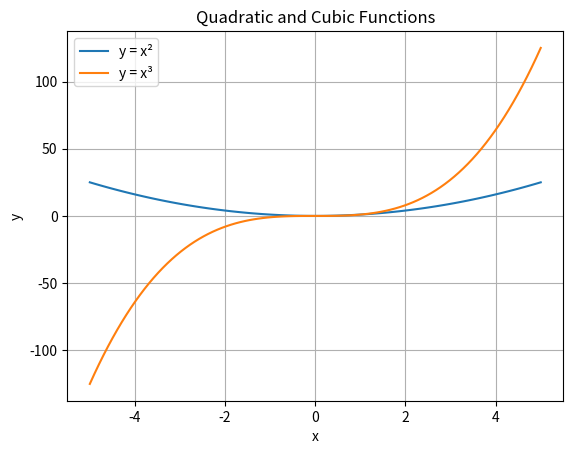

This chart was generated by the following Python code:
import numpy as np
import matplotlib.pyplot as plt

x = np.linspace(-5, 5, 100)

y1 = x**2
y2 = x**3

plt.plot(x, y1, label="y = x²")
plt.plot(x, y2, label="y = x³")

plt.title("Quadratic and Cubic Functions")
plt.xlabel("x")
plt.ylabel("y")
plt.legend()
plt.grid(True)

plt.show()
